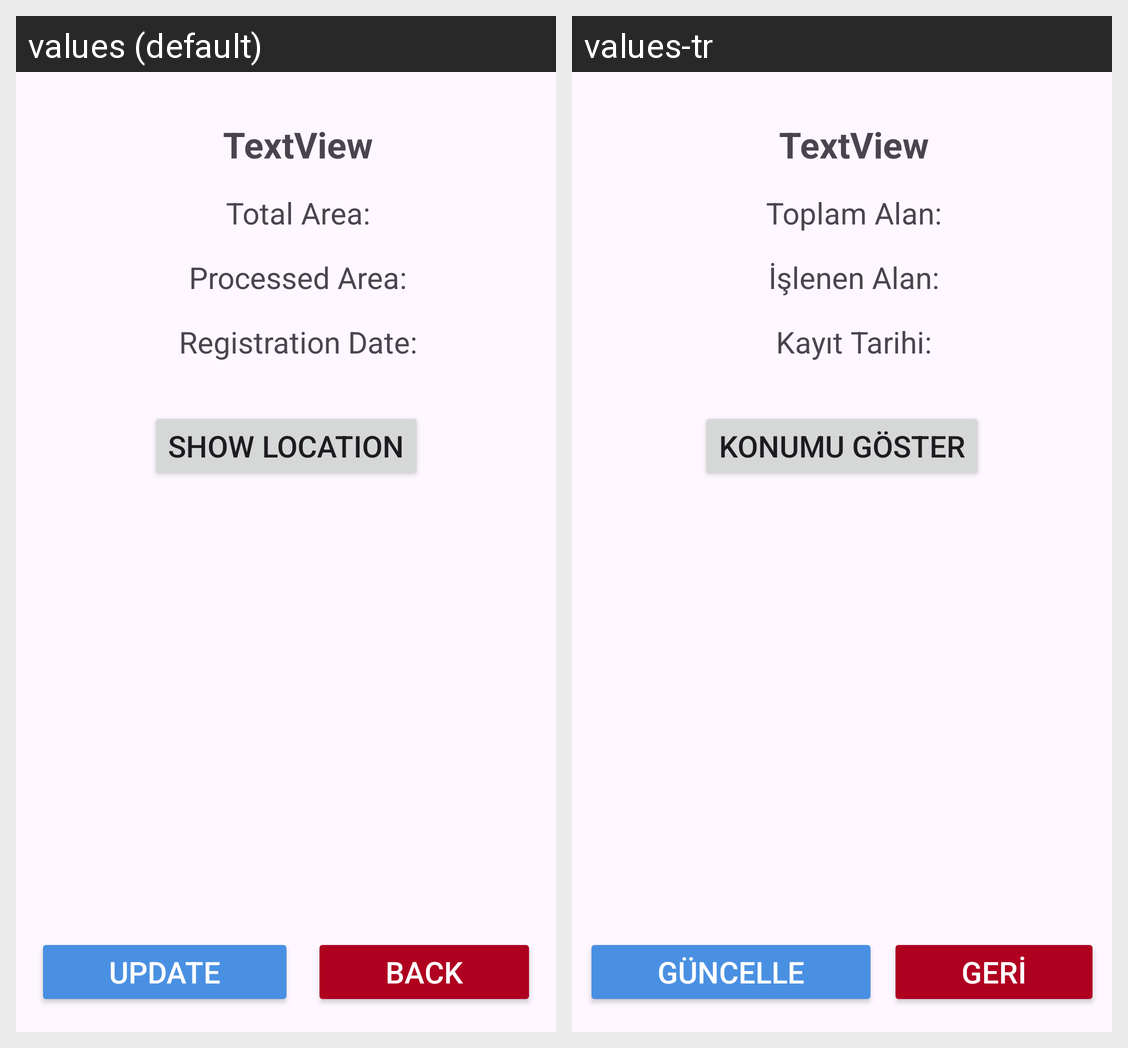

Strings drawn on this Android screen and how each of the app's shown locales translates them:
Android screen res/layout/fragment_field_details.xml rendered under 2 locales, left to right: values (default), values-tr. Device: Nexus 5 (rendered at 1080×1920; each locale shown at half size, 540×960, under a caption strip naming it); theme Theme.DroneMarket.
Strings drawn on this screen, with the default value and each locale's value (text and hints the layout hard-codes, and strings that could not be matched under every locale, appear in the picture but are not listed):

total_field
  values: Total Area:
  values-tr: Toplam Alan:

processed_field
  values: Processed Area:
  values-tr: İşlenen Alan:

registration_date
  values: Registration Date:
  values-tr: Kayıt Tarihi:

back
  values: BACK
  values-tr: GERİ

update
  values: UPDATE
  values-tr: GÜNCELLE

showFieldLocation
  values: Show Location
  values-tr: Konumu Göster
